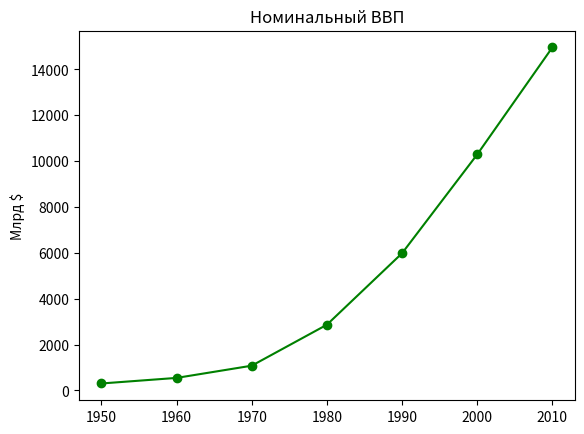

This chart was generated by the following Python code:
from matplotlib import pyplot as plt 

years = [1950, 1960, 1970, 1980, 1990, 2000, 2010] # Годы
gdp = [300.2, 543.3, 1075.9, 2862.5, 5979.6, 10289.7, 14958.3] # ВВП

# Сздать линейную диаграмму: годы по оси х, ВВП по у
plt.plot(years, gdp, color="green", marker="o", linestyle='solid')

# Добавить название диаграммы
plt.title("Номинальный ВВП")

# Добавить подпись к оси y
plt.ylabel("Млрд $")
plt.show()